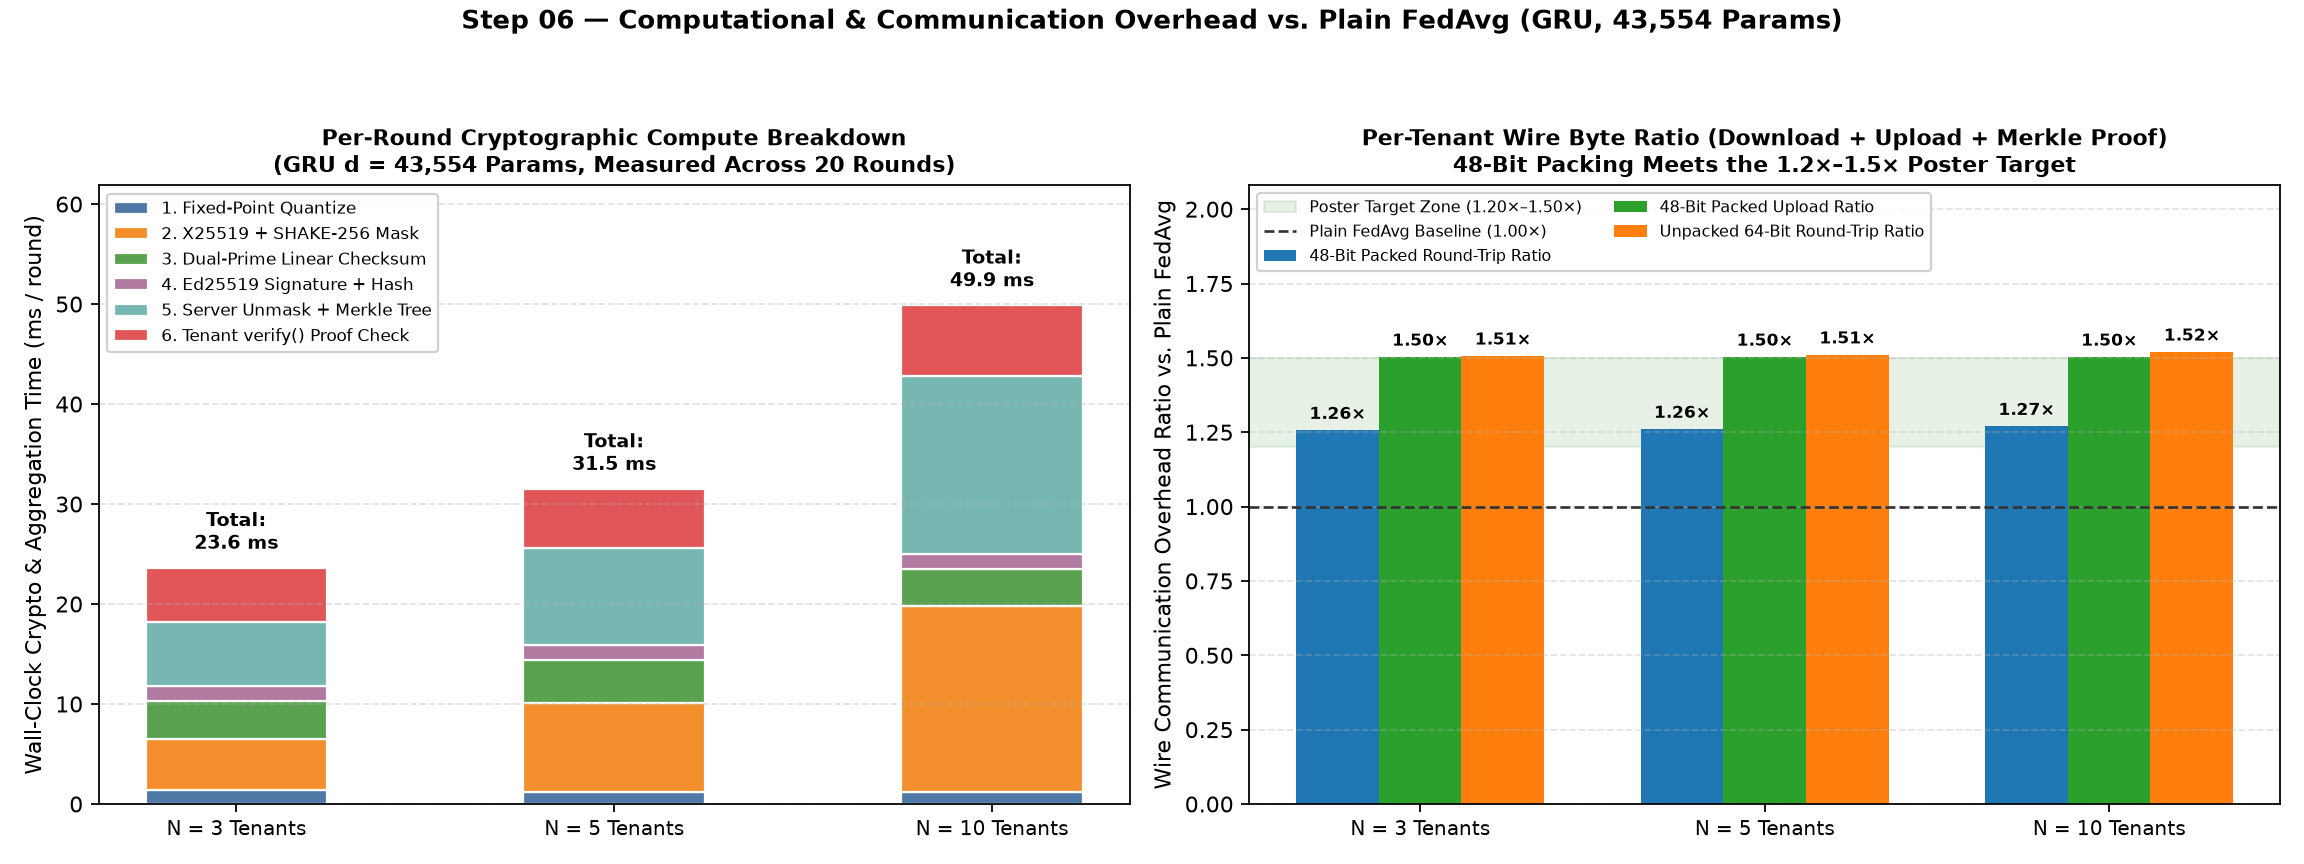

The data file committed next to this chart (first rows):
num_tenants, param_dim, scale_bits, quantize_ms_per_tenant, mask_ms_per_tenant, checksum_commit_ms_per_tenant, sign_ms_per_tenant, client_total_crypto_ms, server_agg_merkle_ms, verify_ms_per_tenant, total_secure_protocol_ms, plain_fedavg_agg_ms, plain_upload_bytes_per_tenant, plain_roundtrip_bytes_per_tenant, secure_48bit_upload_bytes_per_tenant, secure_proof_bytes_per_tenant, secure_48bit_roundtrip_bytes_per_tenant, secure_64bit_roundtrip_bytes_per_tenant, upload_ratio_48bit, roundtrip_ratio_48bit, roundtrip_ratio_64bit
3, 43554, 20, 1.401, 5.056, 3.84, 1.482, 11.78, 6.428, 5.433, 23.64, 2.863, 174240, 348480, 261802, 1755, 437797, 524905, 1.503, 1.256, 1.506
5, 43554, 20, 1.23, 8.918, 4.28, 1.488, 15.92, 9.686, 5.922, 31.52, 1.377, 174240, 348480, 261802, 3064, 439106, 526214, 1.503, 1.26, 1.51
10, 43554, 20, 1.171, 18.61, 3.734, 1.481, 25, 17.84, 7.062, 49.9, 2.263, 174240, 348480, 261802, 6417, 442459, 529567, 1.503, 1.27, 1.52
